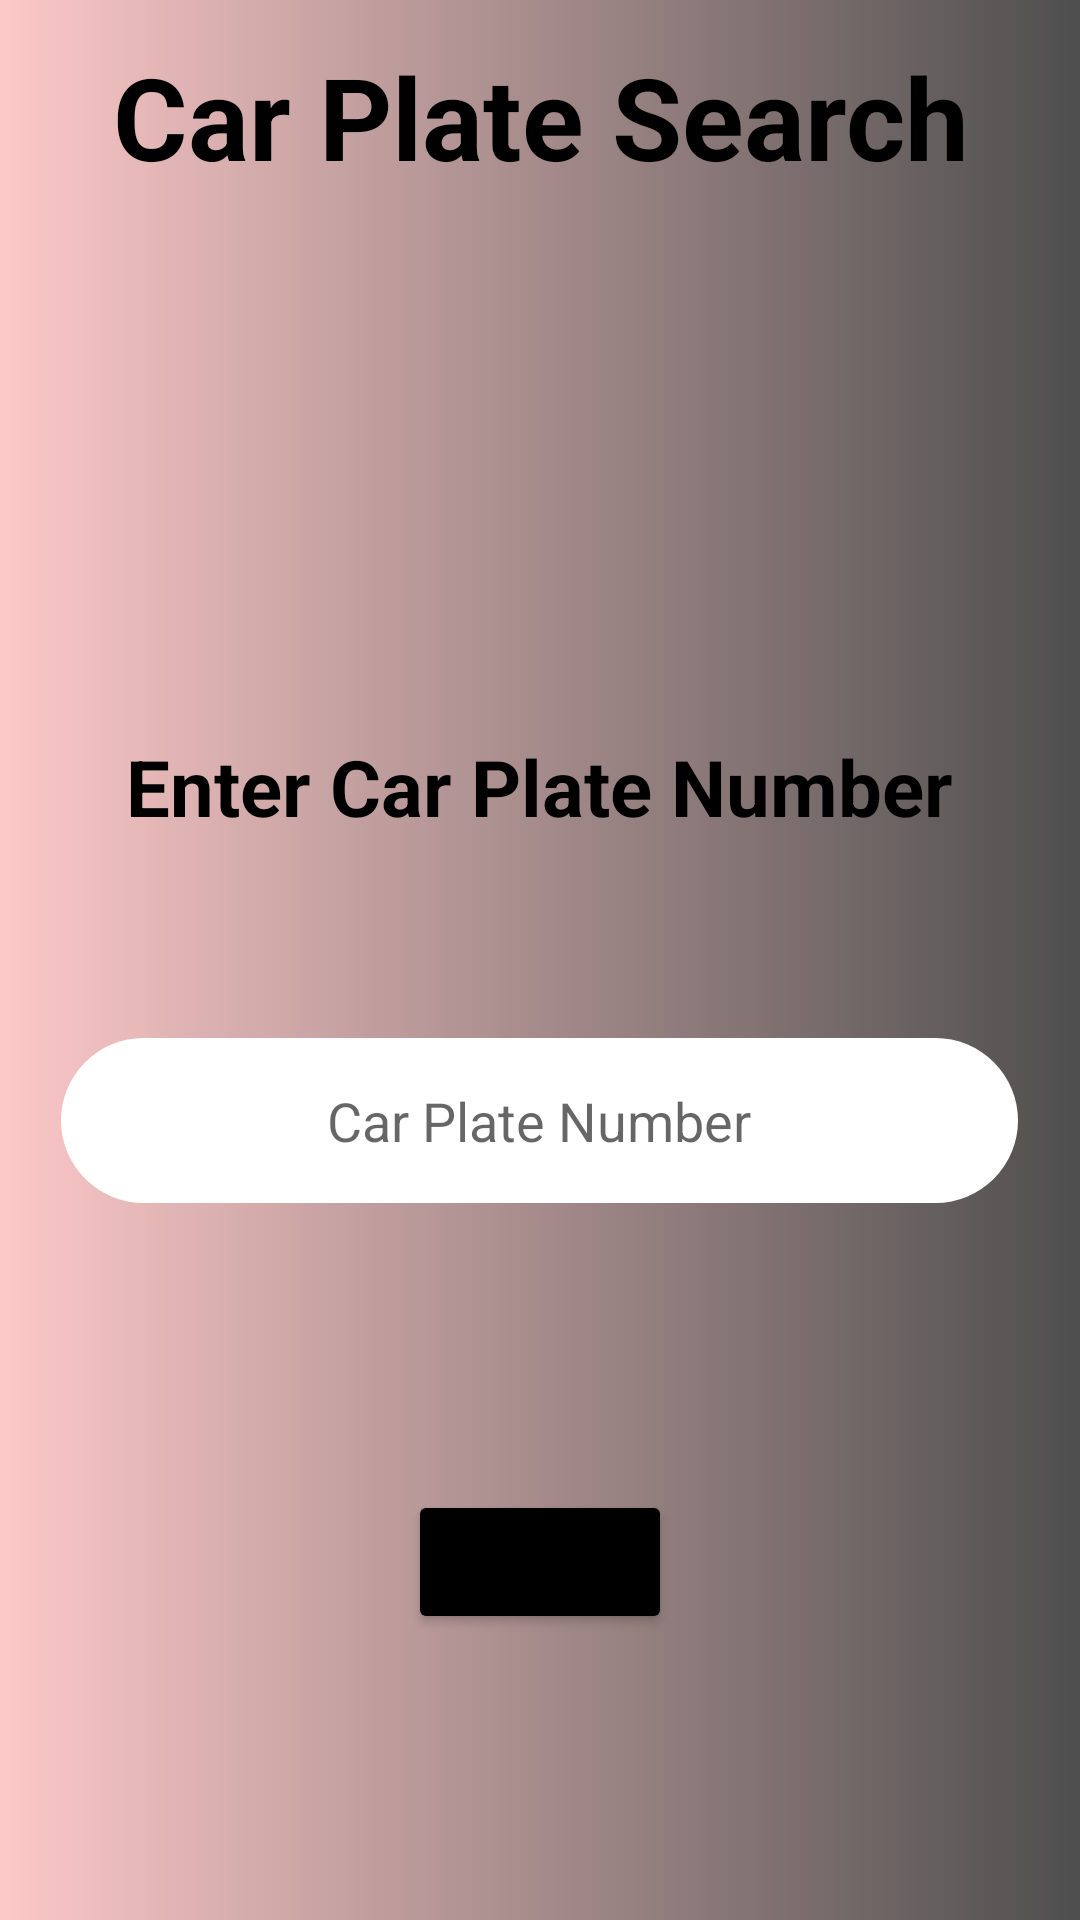

Write the Android layout XML for this screen, with the resource values it uses.
<!-- AndroidManifest.xml: application theme Theme.MechanicPage -->
<!-- res/layout/activity_car_plate_search.xml -->
<?xml version="1.0" encoding="utf-8"?>
<androidx.constraintlayout.widget.ConstraintLayout
    xmlns:android="http://schemas.android.com/apk/res/android"
    xmlns:app="http://schemas.android.com/apk/res-auto"
    xmlns:tools="http://schemas.android.com/tools"
    android:layout_width="match_parent"
    android:layout_height="match_parent"
    android:background="@drawable/gradient_colour"
    tools:context=".CarPlateSearch">

    <TextView
        android:id="@+id/CPSTitle"
        android:layout_width="321dp"
        android:layout_height="90dp"
        android:text="Car Plate Search"
        android:textAlignment="center"
        android:textColor="@color/black"
        android:textSize="38dp"
        android:textStyle="bold"
        app:layout_constraintBottom_toBottomOf="parent"
        app:layout_constraintEnd_toEndOf="parent"
        app:layout_constraintStart_toStartOf="parent"
        app:layout_constraintTop_toTopOf="parent"
        app:layout_constraintVertical_bias="0.024" />

    <TextView
        android:id="@+id/CPStext"
        android:layout_width="324dp"
        android:layout_height="58dp"
        android:text="Enter Car Plate Number"
        android:textAlignment="center"
        android:textColor="@color/black"
        android:textSize="26dp"
        android:textStyle="bold"
        app:layout_constraintBottom_toBottomOf="parent"
        app:layout_constraintEnd_toEndOf="parent"
        app:layout_constraintHorizontal_bias="0.494"
        app:layout_constraintStart_toStartOf="parent"
        app:layout_constraintTop_toBottomOf="@+id/CPSTitle"
        app:layout_constraintVertical_bias="0.295" />

    <EditText
        android:id="@+id/plate_number"
        android:layout_width="319dp"
        android:layout_height="55dp"
        android:ems="10"
        android:inputType="textPersonName"
        android:hint="Car Plate Number"
        android:textAlignment="center"
        android:textColor="#808080"
        android:background="@drawable/rounded_corner"
        android:backgroundTint="@color/white"
        app:layout_constraintBottom_toBottomOf="parent"
        app:layout_constraintEnd_toEndOf="parent"
        app:layout_constraintHorizontal_bias="0.497"
        app:layout_constraintStart_toStartOf="parent"
        app:layout_constraintTop_toBottomOf="@+id/CPStext"
        app:layout_constraintVertical_bias="0.154" />

    <Button
        android:id="@+id/CPSButton"
        android:layout_width="wrap_content"
        android:layout_height="wrap_content"
        android:backgroundTint="@color/black"
        android:text="Search"
        app:layout_constraintBottom_toBottomOf="parent"
        app:layout_constraintEnd_toEndOf="parent"
        app:layout_constraintStart_toStartOf="parent"
        app:layout_constraintTop_toBottomOf="@+id/plate_number" />



</androidx.constraintlayout.widget.ConstraintLayout>
<!-- resources referenced by this layout -->
<resources>
  <!-- drawable gradient_colour (drawable) -->
  <?xml version="1.0" encoding="utf-8"?>
  <selector xmlns:android="http://schemas.android.com/apk/res/android">
  
      <item>
          <shape>
              <gradient
                  android:startColor="#FDC8C8"
                  android:endColor="#4E4E4E"
                  android:type="linear" />
          </shape>
      </item>
  
  </selector>
  <!-- drawable rounded_corner (drawable) -->
  <?xml version="1.0" encoding="utf-8"?>
  <shape xmlns:android="http://schemas.android.com/apk/res/android" android:shape="rectangle">
  
      <solid android:color="@color/white"/>
      <corners android:radius="30dp"/>
  
  </shape>
  <style name="Theme.MechanicPage" parent="Theme.MaterialComponents.DayNight.DarkActionBar">
          
          <item name="colorPrimary">@color/purple_500</item>
          <item name="colorPrimaryVariant">@color/purple_700</item>
          <item name="colorOnPrimary">@color/white</item>
          
          <item name="colorSecondary">@color/teal_200</item>
          <item name="colorSecondaryVariant">@color/teal_700</item>
          <item name="colorOnSecondary">@color/black</item>
          
          <item name="android:statusBarColor" tools:targetApi="l">?attr/colorPrimaryVariant</item>
          
      </style>
  <!-- not gathered from this repository: default colours our renderer supplied (Android Studio template values) -->
  <color name="purple_500">#FF6200EE</color>
  <color name="purple_700">#FF3700B3</color>
  <color name="teal_200">#FF03DAC5</color>
  <color name="teal_700">#FF018786</color>
  <color name="black">#FF000000</color>
  <color name="white">#FFFFFFFF</color>
</resources>
